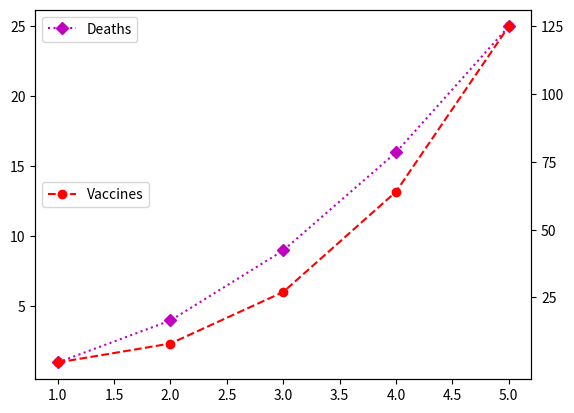

Write Python code to recreate this figure.
import matplotlib.pyplot as plt
input_values = [1, 2, 3, 4, 5]
squares = [1, 4, 9, 16, 25]
cubes = [1, 8, 27, 64, 125]

fig, ax = plt.subplots()
ax.plot(input_values, squares, 'mD:', label="Deaths")
ax.set_yticks(range(5,26,5))

ax1 = ax.twinx()
ax1.plot(input_values, cubes, 'ro--', label="Vaccines")
ax1.set_yticks(range(25,126,25))

leg = ax.legend(loc='upper left')
leg1 = ax1.legend(loc='center left')

plt.show()